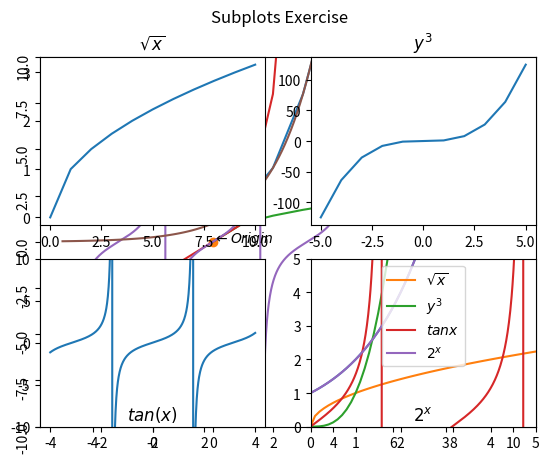

Source code (Python):
import matplotlib.pyplot as plt  
import math
#Use matplotlib to plot the following equation:
    #y = x**2 - x + 2
#Add an anotation for the point 0, 0, the origin.
x = range(-5,6)
y = [i**2 - i + 2 for i in x]
txt = '$\leftarrow Origin$'


plt.plot(x,y)
plt.plot(0,0,'o')
plt.annotate(txt, [0,0])
plt.yticks(rotation = 90)
plt.show()

# Create and label 4 separate charts for the following equations (choose a range for x that makes sense):
# y = sqrt(x)
x = range(0,11)
y = [i ** .5 for i in x]

plt.plot(x,y)
plt.show()
# y = x^3
x = range(-5,6)
y = [i ** 3 for i in x]

plt.plot(x,y)
plt.show()

# y = tan(x) 
x = [i* .01 for i in range(-400,401)]
y = [math.tan(i) for i in x]

plt.ylim(-10,10)
plt.plot(x,y)
plt.show()

# y = 2^x
x = [i* .1 for i in range(-50,50)]
y = [2 ** i for i in x]

plt.plot(x,y)
plt.show()

#Combine the figures you created in the last step into one large figure with 4 subplots.
n_rows = 2
n_cols = 2

x1 = range(0,11)
y1 = [i ** .5 for i in x1]
plot1 = [x1,y1]

x2 = range(-5,6)
y2 = [i ** 3 for i in x2]
plot2 = [x2,y2]

x3 = [i* .01 for i in range(-400,401)]
y3 = [math.tan(i) for i in x3]
plot3 = [x3,y3]

x4 = [i* .1 for i in range(-50,50)]
y4 = [2 ** i for i in x4]
plot4 = [x4,y4]

plt.suptitle('Subplots Exercise')

# plot the first subplot
plt.subplot(n_rows, n_cols, 1)
plt.plot(plot1[0], plot1[1])
plt.title('$\sqrt{x}$')

# the second subplot
plt.subplot(n_rows, n_cols, 2)
plt.plot(plot2[0], plot2[1])
plt.title('$y^3$')

# third subplot
plt.subplot(n_rows, n_cols, 3)
plt.plot(plot3[0], plot3[1])
plt.ylim(-10,10)
plt.title('$tan(x)$', y = -0.01)

plt.subplot(n_rows, n_cols, 4)
plt.plot(plot4[0], plot4[1])
plt.title('$2^x$', y=-0.01)

plt.show()

#Comine the figures you created in the last step into one figure where each of the 4 equations has a different color for the points. Be sure to include a legend.

x1 = [.1 * i for i in range(0,101)]
y1 = [i ** .5 for i in x1]
plt.plot(x1,y1, label = '$\sqrt{x}$')

x2 = [.1 * i for i in range(0,101)]
y2 = [i ** 3 for i in x2]
plt.plot(x2,y2, label = '$y^3$')

x3 = [i* .01 for i in range(1001)]
y3 = [math.tan(i) for i in x3]
plt.plot(x3,y3, label = '$tan x$')

x4 = [i* .1 for i in range(100)]
y4 = [2 ** i for i in x4]
plt.plot(x4,y4, label = '$2^x$')

plt.legend()
plt.ylim(0,5)
plt.xlim(0,5)
plt.show()

#Hotjar 15 exercises
